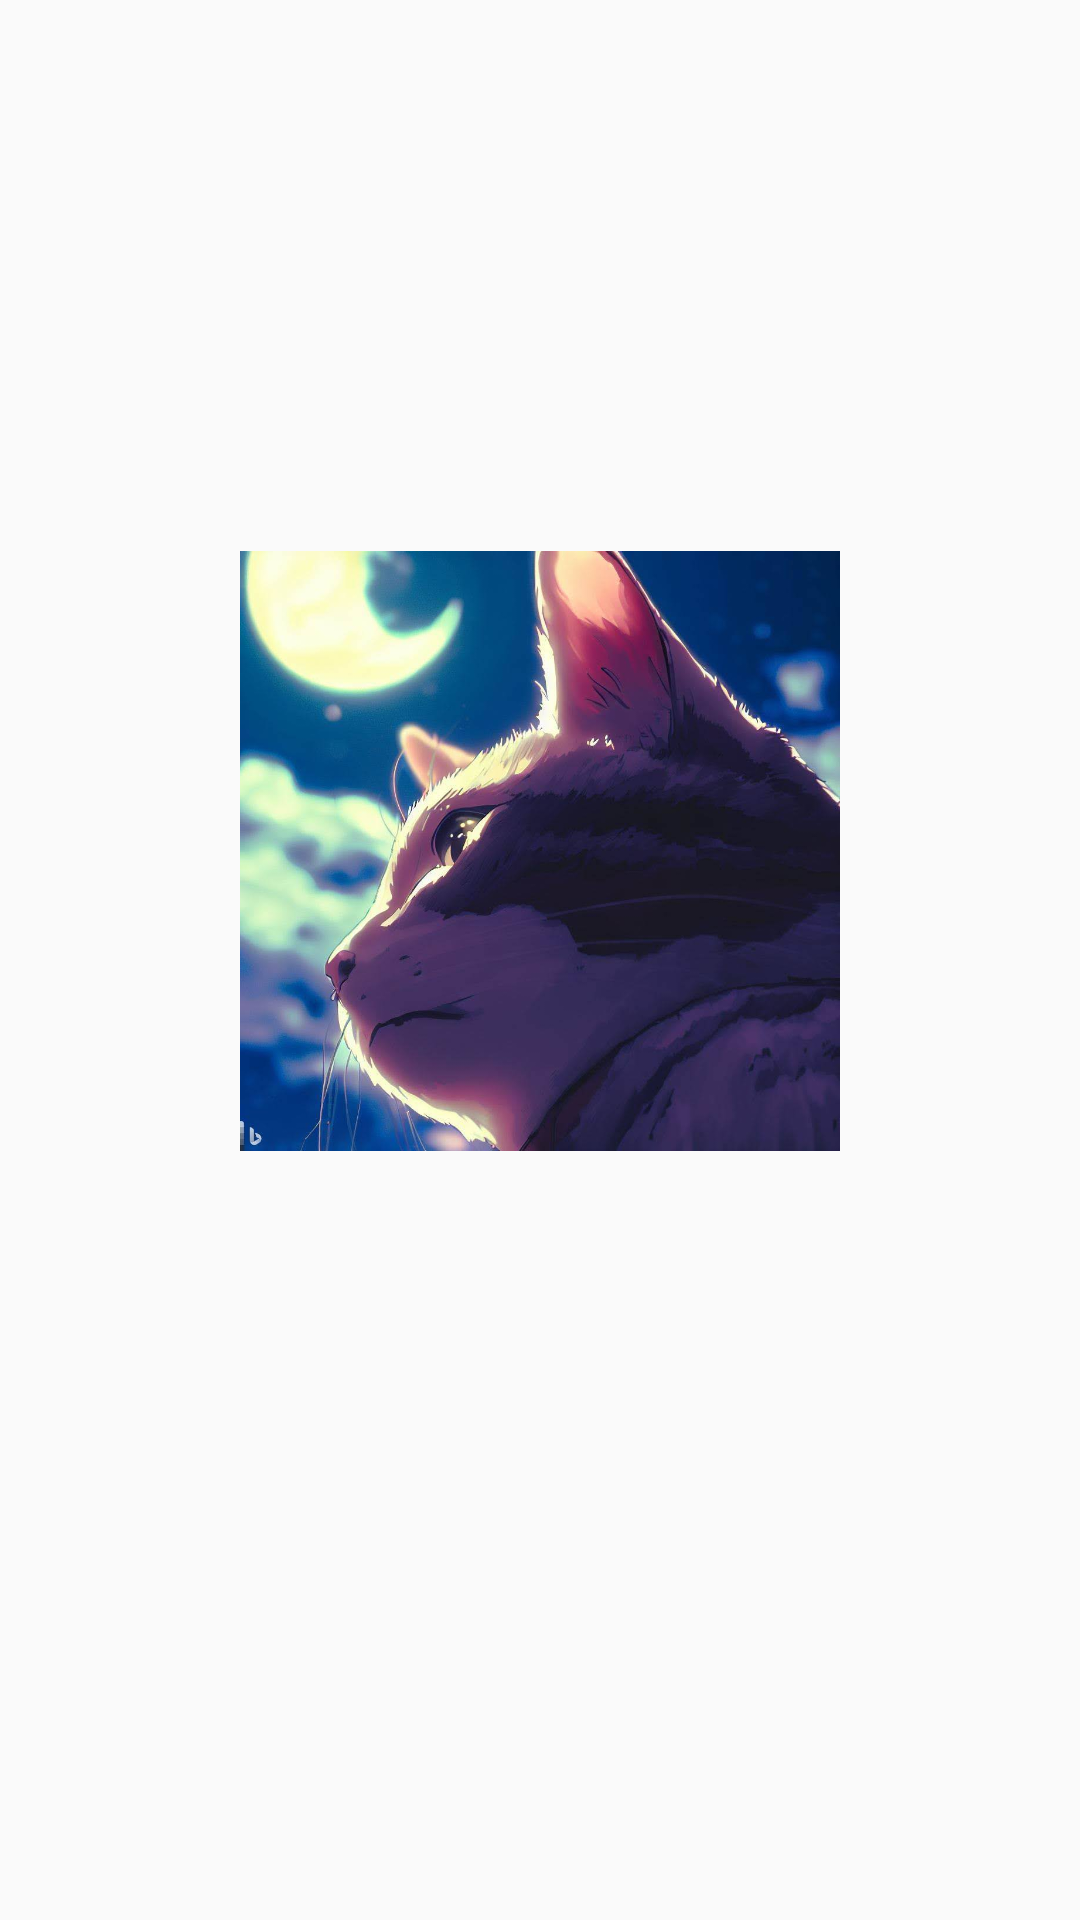

This screen was rendered from an Android layout file. Write that file and the resources it references.
<!-- AndroidManifest.xml: application theme AppTheme -->
<!-- res/layout/activity_intro.xml -->
<?xml version="1.0" encoding="utf-8"?>
<LinearLayout xmlns:android="http://schemas.android.com/apk/res/android"
    xmlns:tools="http://schemas.android.com/tools"
    android:layout_width="match_parent"
    android:layout_height="match_parent"
    android:gravity="center"
    android:orientation="vertical"
    android:padding="16dp"
    tools:context=".IntroActivity">

    <ImageView
        android:id="@+id/imageView"
        android:layout_width="200dp"
        android:layout_height="200dp"
        android:layout_marginTop="16dp"
        android:src="@drawable/my_photo"
        android:contentDescription="@string/photo_description" />

    <TextView
        android:id="@+id/nameTextView"
        android:layout_width="wrap_content"
        android:layout_height="wrap_content"
        android:layout_marginTop="16dp"
        android:textSize="24sp"
        android:textStyle="bold" />

    <TextView
        android:id="@+id/introTextView"
        android:layout_width="wrap_content"
        android:layout_height="wrap_content"
        android:layout_marginTop="16dp"
        android:textSize="18sp" />

</LinearLayout>
<!-- resources referenced by this layout -->
<resources>
  <!-- drawable my_photo: jpeg bitmap (drawable, 67632 bytes) -->
  <string name="photo_description" />
  <style name="AppTheme" parent="Theme.AppCompat.Light.DarkActionBar">
          
      </style>
</resources>
